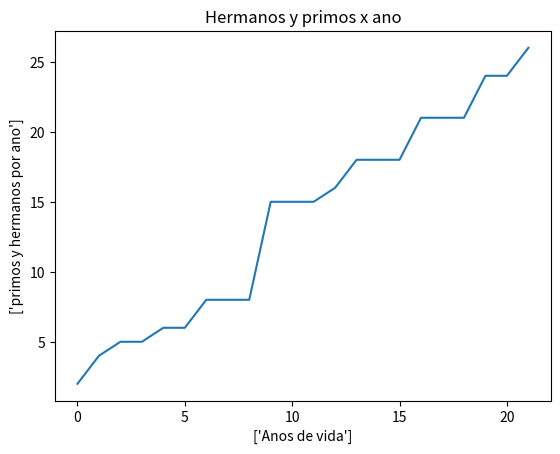

Python code for this plot:
import matplotlib.pyplot as plt
plt.plot ([2,4,5,5,6,6,8,8,8,15,15,15,16,18,18,18,21,21,21,24,24,26])
plt.xlabel(['Anos de vida'])
plt.ylabel(['primos y hermanos por ano'])
plt.title ('Hermanos y primos x ano')
plt.savefig('temp.png')
plt.show()


